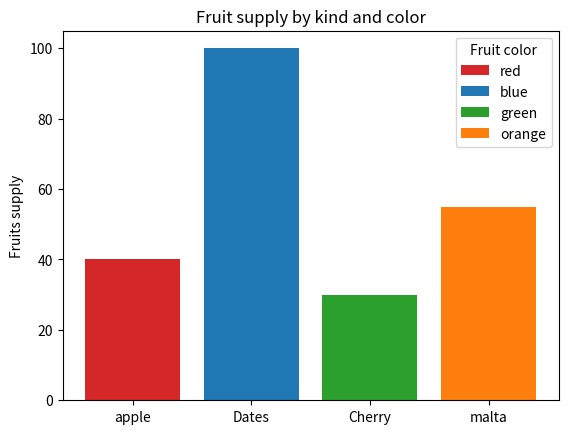

Python code for this plot:
import matplotlib.pyplot as plt
import numpy as np
from matplotlib.pyplot import bar_label, title

fig,ax=plt.subplots()

fruits=['apple','Dates','Cherry','malta']
counts=[40,100,30,55,]
bar_label=['red','blue','green','orange']
bar_colors=['tab:red','tab:blue','tab:green','tab:orange']

ax.bar(fruits,counts,label=bar_label,color=bar_colors)

ax.set_ylabel('Fruits supply')
ax.set_title('Fruit supply by kind and color')
ax.legend(title='Fruit color')

plt.show()